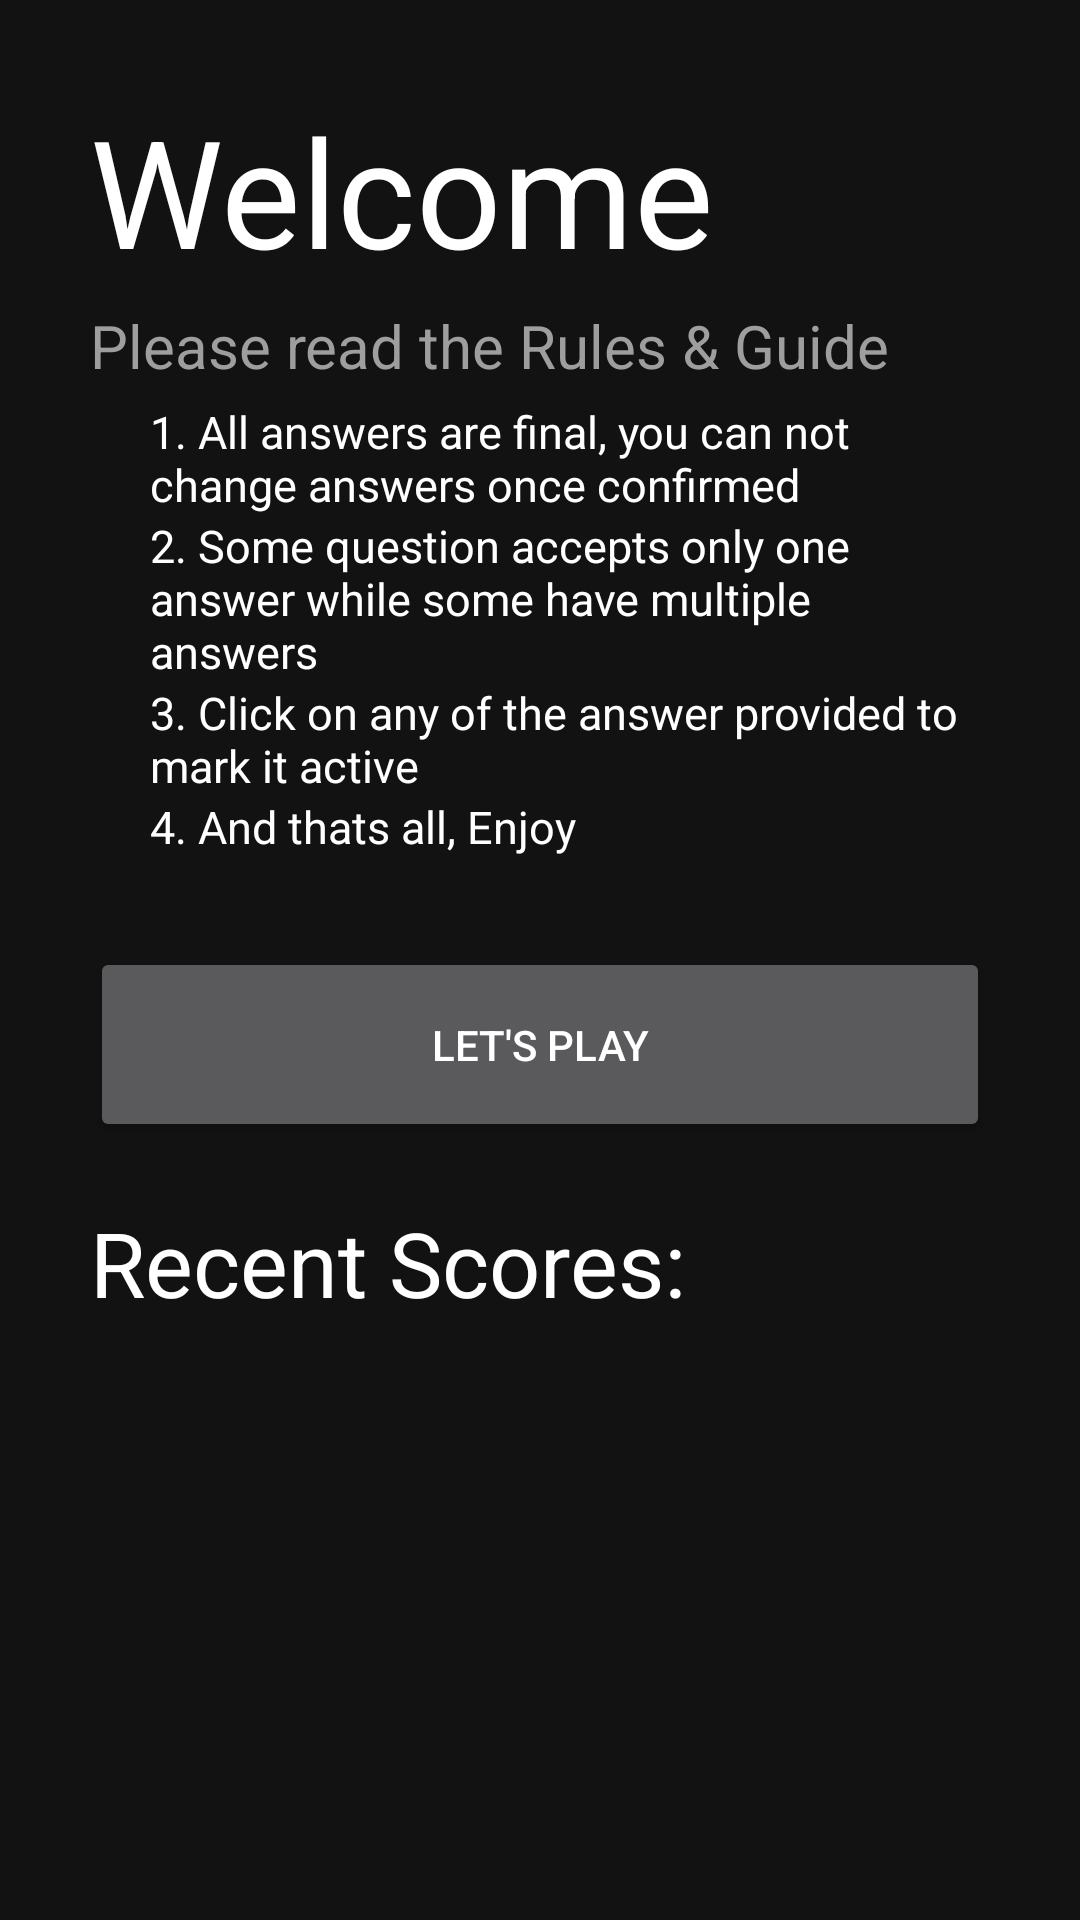

Here is an Android app screen rendered from its layout file. Give the layout XML and the strings, colors and styles it references.
<!-- AndroidManifest.xml: application theme Theme.Quzinator -->
<!-- res/layout/home_activity.xml -->
<?xml version="1.0" encoding="utf-8"?>
<RelativeLayout
    xmlns:tools="http://schemas.android.com/tools"
    xmlns:android="http://schemas.android.com/apk/res/android"
    android:layout_width="match_parent"
    android:layout_height="match_parent"
    tools:context=".HomeActivity"
    android:padding="30dp">
    <LinearLayout
        android:id="@+id/content"
        android:layout_width="match_parent"
        android:layout_height="wrap_content"
        android:orientation="vertical">
        <TextView
            android:layout_width="match_parent"
            android:layout_height="wrap_content"
            android:text="Welcome"
            android:textSize="50sp"
            android:layout_marginBottom="5dp"/>
        <TextView
            android:layout_width="match_parent"
            android:layout_height="wrap_content"
            android:text="Please read the Rules &amp; Guide"
            android:textSize="20sp"
            android:textColor="#9e9e9e"
            android:layout_marginBottom="5dp"/>
        <TextView
            android:layout_marginLeft="20dp"
            android:layout_width="match_parent"
            android:layout_height="wrap_content"
            android:text="1. All answers are final, you can not change answers once confirmed"
            android:textSize="15sp" />
        <TextView
            android:layout_marginLeft="20dp"
            android:layout_width="match_parent"
            android:layout_height="wrap_content"
            android:text="2. Some question accepts only one answer while some have multiple answers"
            android:textSize="15sp" />
        <TextView
            android:layout_marginLeft="20dp"
            android:layout_width="match_parent"
            android:layout_height="wrap_content"
            android:text="3. Click on any of the answer provided to mark it active"
            android:textSize="15sp" />
        <TextView
            android:layout_marginLeft="20dp"
            android:layout_width="match_parent"
            android:layout_height="wrap_content"
            android:text="4. And thats all, Enjoy"
            android:textSize="15sp" />
        <Button
            android:id="@+id/login"
            android:layout_below="@id/answers2"
            android:layout_width="match_parent"
            android:layout_height="65dp"
            android:layout_weight="1"
            android:layout_marginTop="30dp"
            android:onClick="go"
            android:text="Let's Play" />
        <TextView
            android:layout_width="match_parent"
            android:layout_height="wrap_content"
            android:text="Recent Scores:"
            android:textSize="30sp"
            android:layout_marginBottom="5dp"
            android:layout_marginTop="20dp"/>
    </LinearLayout>
    <ScrollView
        android:id="@+id/scrollable"
        android:layout_width="match_parent"
        android:layout_height="match_parent"
        android:layout_below="@id/content">
        <LinearLayout
            android:id="@+id/scores"
            android:layout_width="match_parent"
            android:layout_height="wrap_content"
            android:orientation="vertical">

        </LinearLayout>
    </ScrollView>

</RelativeLayout>
<!-- resources referenced by this layout -->
<resources>
  <style name="Theme.Quzinator" parent="Theme.MaterialComponents.NoActionBar">
          
          <item name="colorPrimary">@color/purple_500</item>
          <item name="colorPrimaryVariant">@color/purple_700</item>
          <item name="colorOnPrimary">@color/black</item>
          
          <item name="colorSecondary">@color/teal_200</item>
          <item name="colorSecondaryVariant">@color/teal_200</item>
          <item name="colorOnSecondary">@color/black</item>
          
          <item name="android:statusBarColor" tools:targetApi="l">@color/black</item>
          <item name="android:textColor">@color/white</item>
      </style>
  <color name="purple_500">#FF6200EE</color>
  <color name="purple_700">#FF3700B3</color>
  <color name="black">#121212</color>
  <color name="teal_200">#FF03DAC5</color>
  <color name="white">#FFFFFFFF</color>
</resources>
